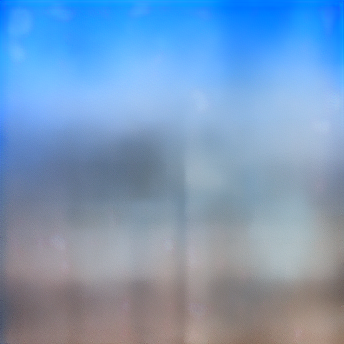
Generation parameters embedded in this image by AUTOMATIC1111 Stable Diffusion web UI or a fork of it (Forge, ...) (PNG 'parameters' text chunk):
building
Steps: 20, Sampler: DPM++ 2S a Karras, CFG scale: 7, Seed: 3440477973, Size: 350x350, Model hash: cf026ca4c8, Model: warframe_v1-000012